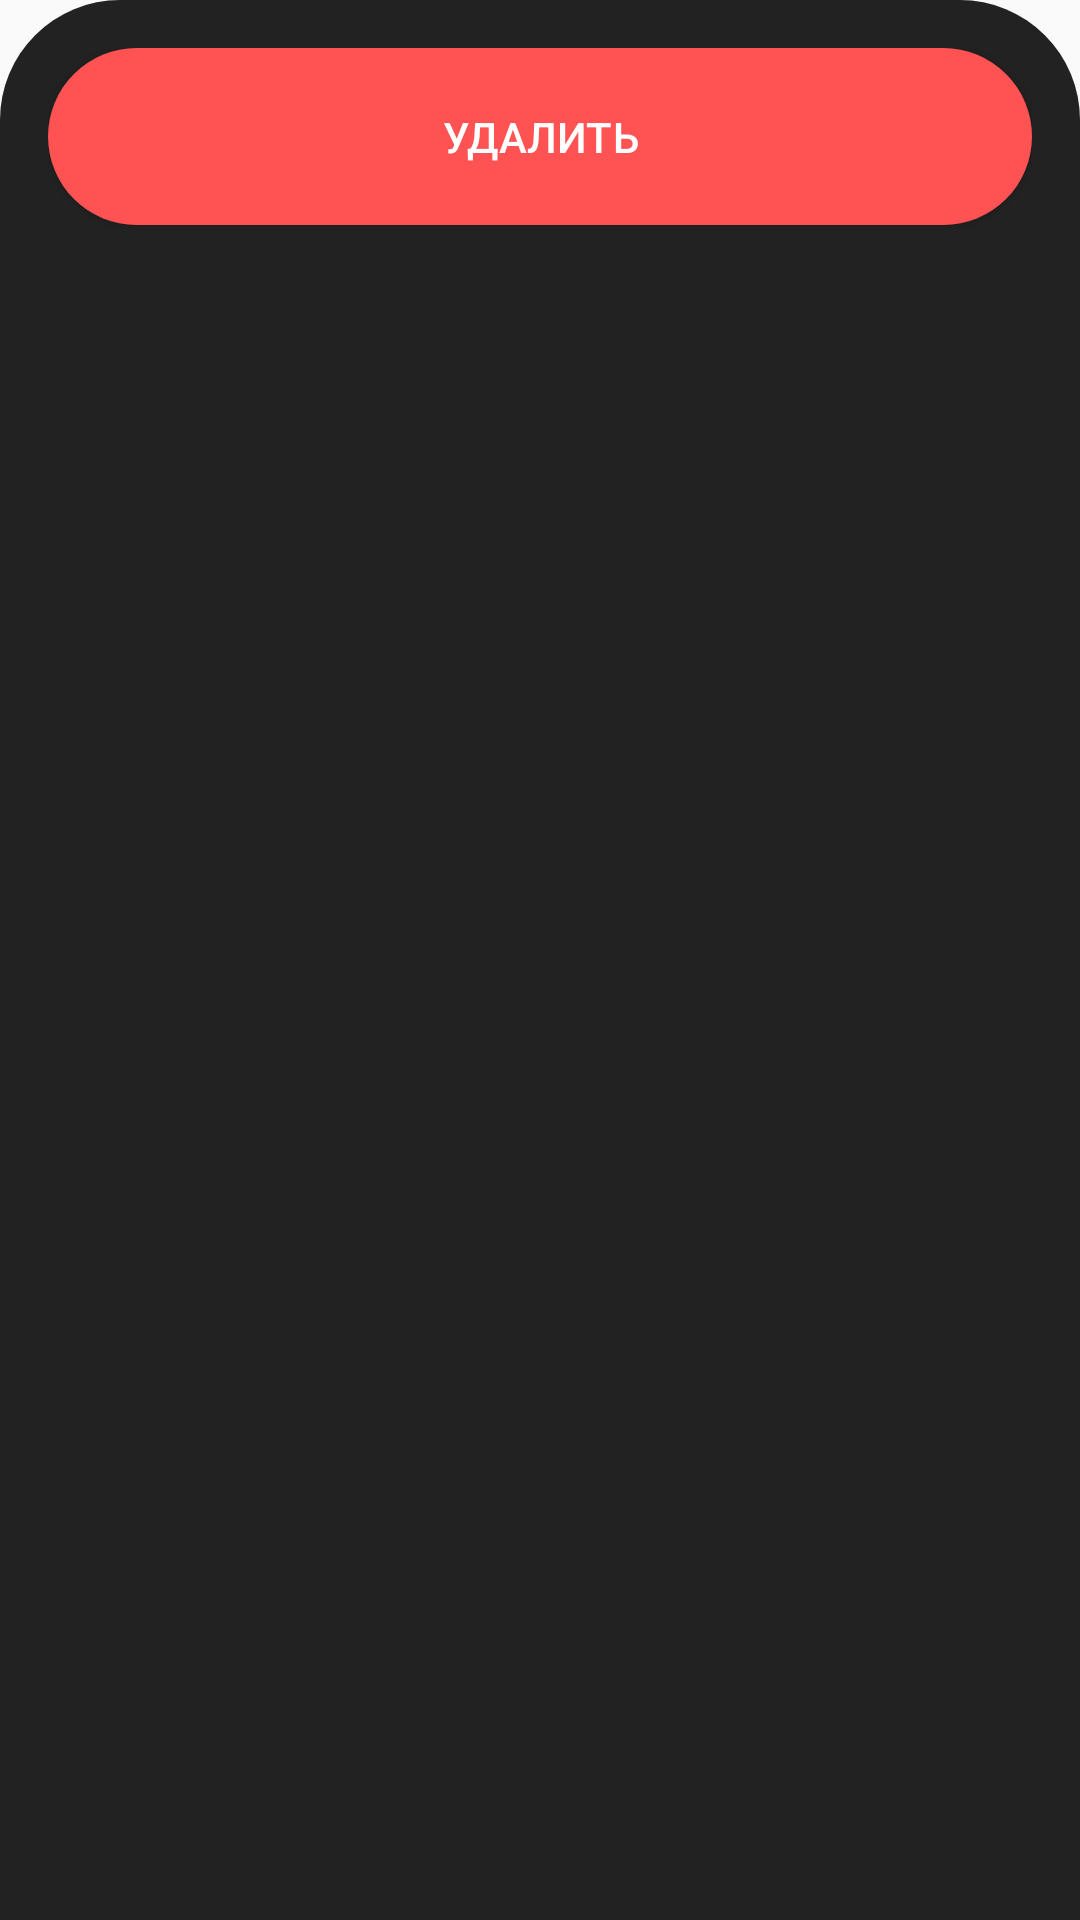

The Android layout XML behind this screen, and the referenced resources:
<!-- AndroidManifest.xml: application theme Theme.AppCompat.Light.NoActionBar -->
<!-- res/layout/delete_bottom_sheet.xml -->
<?xml version="1.0" encoding="utf-8"?>
<LinearLayout
    xmlns:android="http://schemas.android.com/apk/res/android"
    android:layout_width="match_parent"
    android:layout_height="wrap_content"
    android:orientation="vertical"
    android:background="@drawable/bottom_sheet_background"
    android:padding="16dp">

    <Button
        android:id="@+id/btnDelete"
        android:layout_width="match_parent"
        android:layout_height="wrap_content"
        android:text="Удалить"
        android:textColor="#FFFFFF"
        android:drawablePadding="10dp"
        android:padding="20dp"
        android:background="@drawable/delete_background" />
</LinearLayout>
<!-- resources referenced by this layout -->
<resources>
  <!-- drawable bottom_sheet_background (drawable) -->
  <?xml version="1.0" encoding="utf-8"?>
  <shape xmlns:android="http://schemas.android.com/apk/res/android">
      <solid android:color="#222222" /> 
      <corners
          android:topLeftRadius="40dp"
          android:topRightRadius="40dp" /> 
  </shape>
  <!-- drawable delete_background (drawable) -->
  <?xml version="1.0" encoding="utf-8"?>
  <shape xmlns:android="http://schemas.android.com/apk/res/android">
      <solid android:color="#FF5252" /> 
      <corners android:radius="30dp" /> 
  </shape>
</resources>
